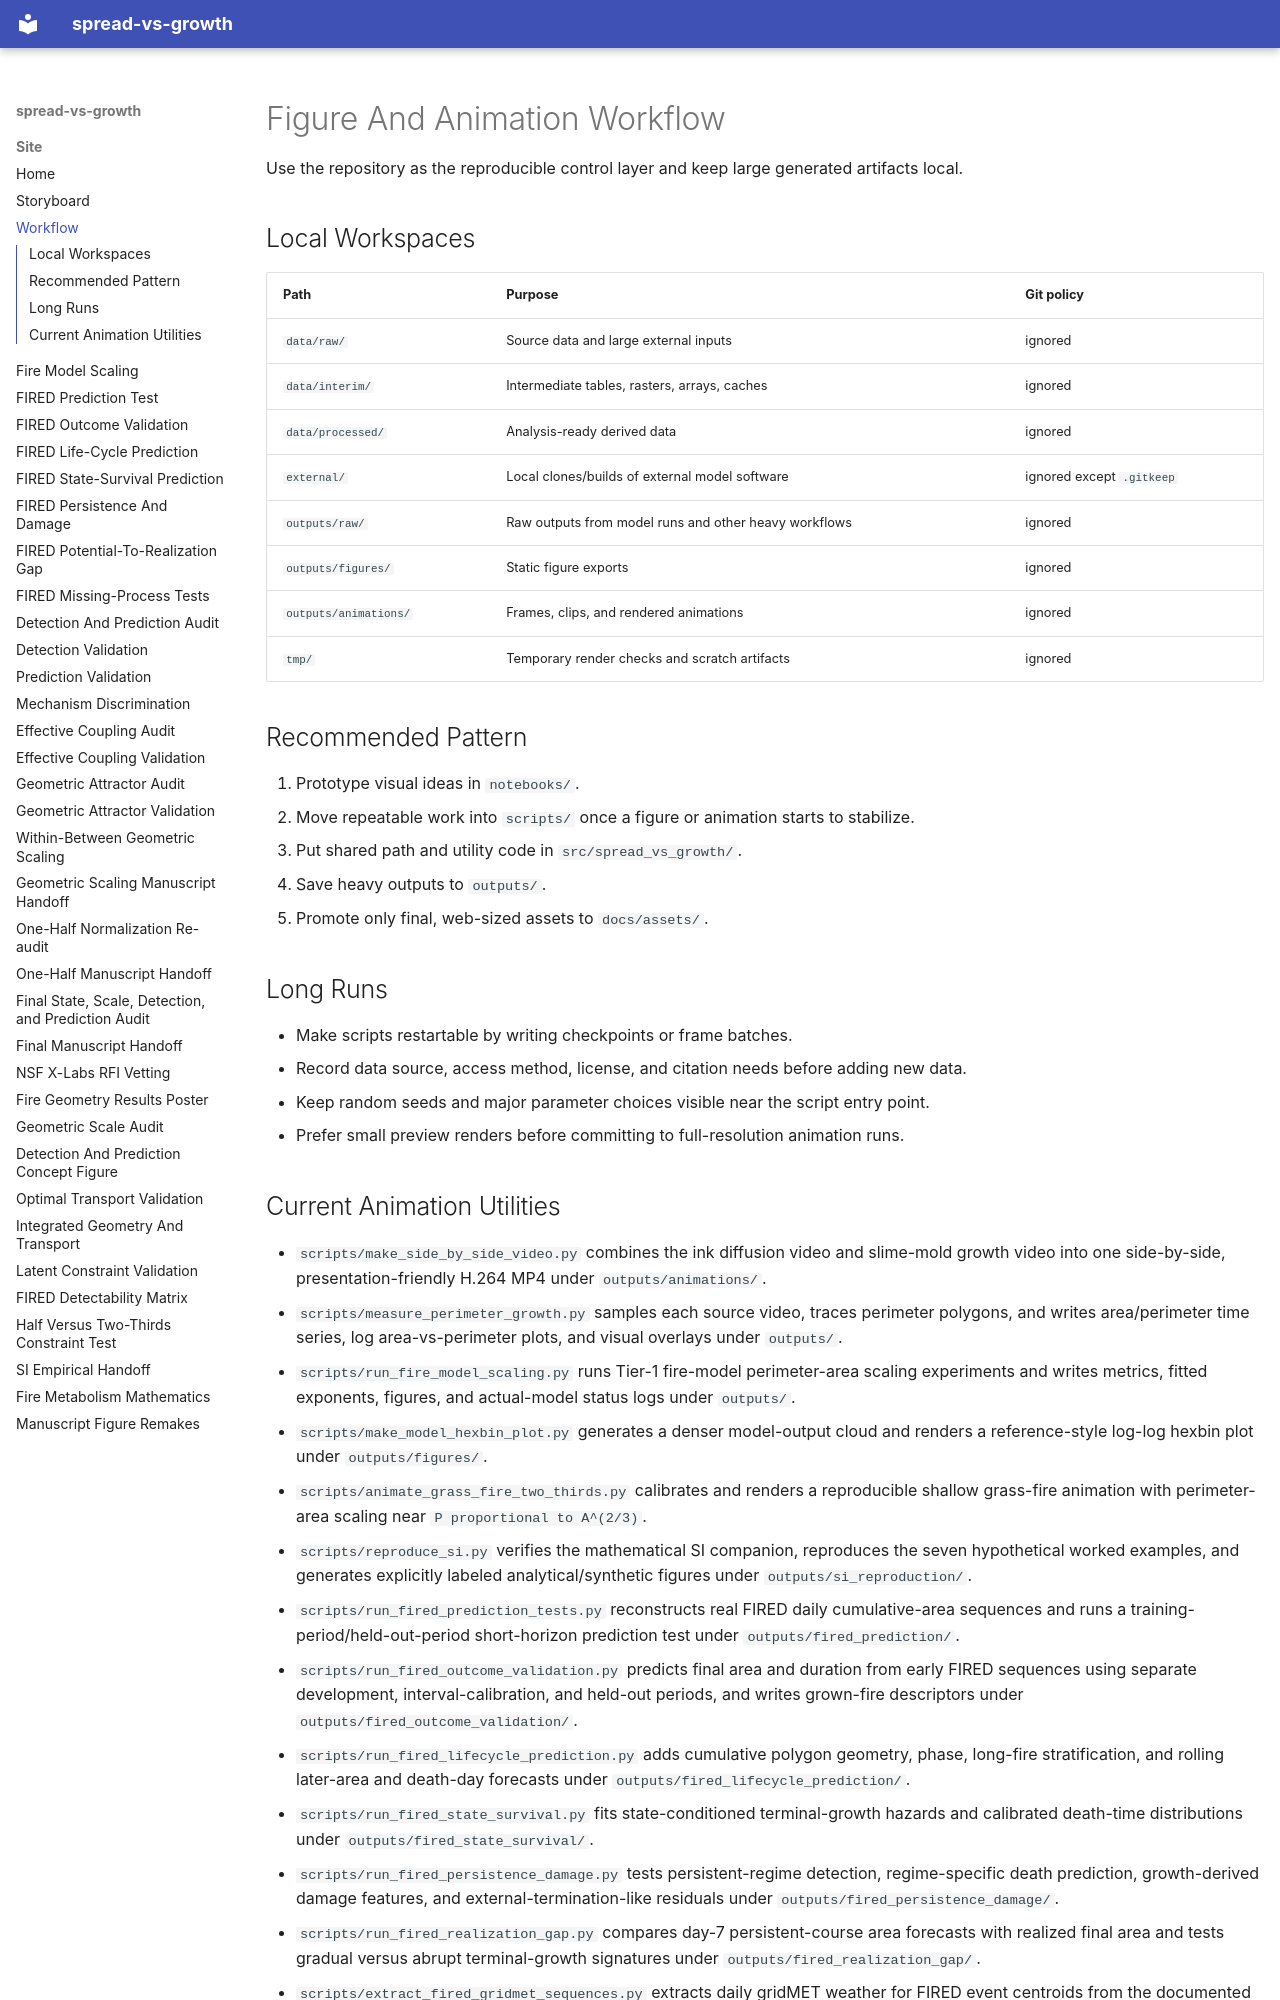

repository: CU-ESIIL/spread-vs-growth · page: workflow/index.html · generator: mkdocs

# Figure And Animation Workflow

Use the repository as the reproducible control layer and keep large generated artifacts local.

## Local Workspaces

| Path | Purpose | Git policy |
| --- | --- | --- |
| `data/raw/` | Source data and large external inputs | ignored |
| `data/interim/` | Intermediate tables, rasters, arrays, caches | ignored |
| `data/processed/` | Analysis-ready derived data | ignored |
| `external/` | Local clones/builds of external model software | ignored except `.gitkeep` |
| `outputs/raw/` | Raw outputs from model runs and other heavy workflows | ignored |
| `outputs/figures/` | Static figure exports | ignored |
| `outputs/animations/` | Frames, clips, and rendered animations | ignored |
| `tmp/` | Temporary render checks and scratch artifacts | ignored |

## Recommended Pattern

1. Prototype visual ideas in `notebooks/`.
2. Move repeatable work into `scripts/` once a figure or animation starts to stabilize.
3. Put shared path and utility code in `src/spread_vs_growth/`.
4. Save heavy outputs to `outputs/`.
5. Promote only final, web-sized assets to `docs/assets/`.

## Long Runs

- Make scripts restartable by writing checkpoints or frame batches.
- Record data source, access method, license, and citation needs before adding new data.
- Keep random seeds and major parameter choices visible near the script entry point.
- Prefer small preview renders before committing to full-resolution animation runs.
